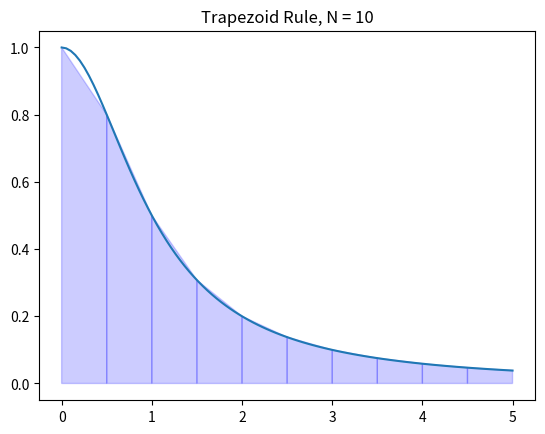

Reproduce this figure in Python.
import matplotlib.pyplot as plt
import numpy as np
#våran f(x)=y och a,b,n värden
f = lambda x : 1/(1 + x**2)
a = 0; b = 5; N = 10

# x and y values for the trapezoid rule
x = np.linspace(a,b,N+1)
y = f(x)

# X and Y values for plotting y=f(x)
X = np.linspace(a,b,100)
Y = f(X)
plt.plot(X,Y)
#själva trapetsregel formeln
for i in range(N):
    xs = [x[i],x[i],x[i+1],x[i+1]]
    ys = [0,f(x[i]),f(x[i+1]),0]
    plt.fill(xs,ys,'b',edgecolor='b',alpha=0.2)
#titel och show för att visa grafen
plt.title('Trapezoid Rule, N = {}'.format(N))
plt.show()